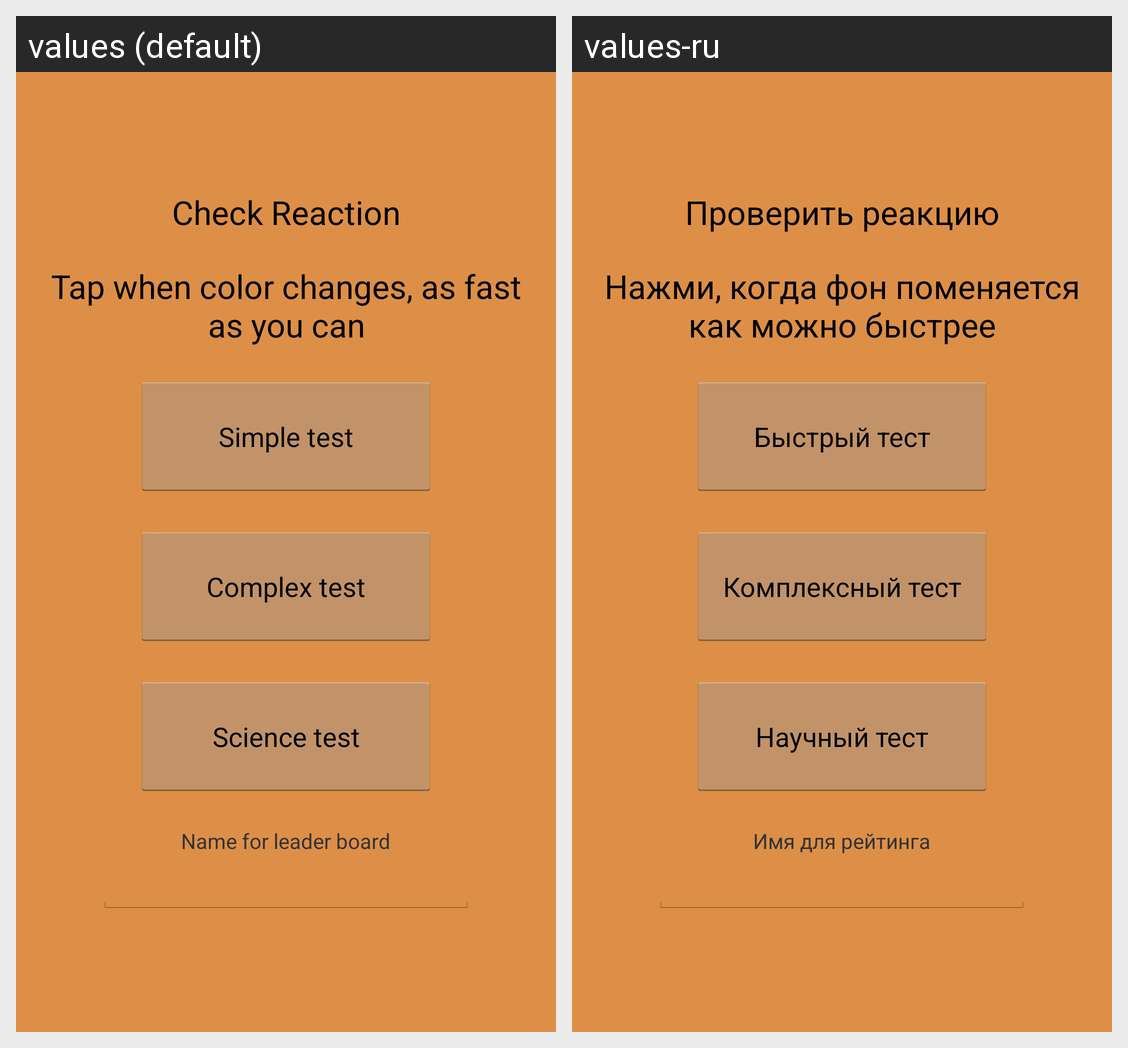

The Android screen above is rendered under two locales of the same app. Produce the string resources it draws, with the default and per-locale values.
Android screen res/layout/activity_start.xml rendered under 2 locales, left to right: values (default), values-ru. Device: Nexus 5 (rendered at 1080×1920; each locale shown at half size, 540×960, under a caption strip naming it); theme Halo.
Strings drawn on this screen, with the default value and each locale's value (text and hints the layout hard-codes, and strings that could not be matched under every locale, appear in the picture but are not listed):

logo
  values: Check Reaction
  values-ru: Проверить реакцию

Tutor
  values: Tap when color changes, as fast as you can
  values-ru: Нажми, когда фон поменяется как можно быстрее

simple_test_button
  values: Simple test
  values-ru: Быстрый тест

complex_test_button
  values: Complex test
  values-ru: Комплексный тест

science_test
  values: Science test
  values-ru: Научный тест

username_hint
  values: Name for leader board
  values-ru: Имя для рейтинга
